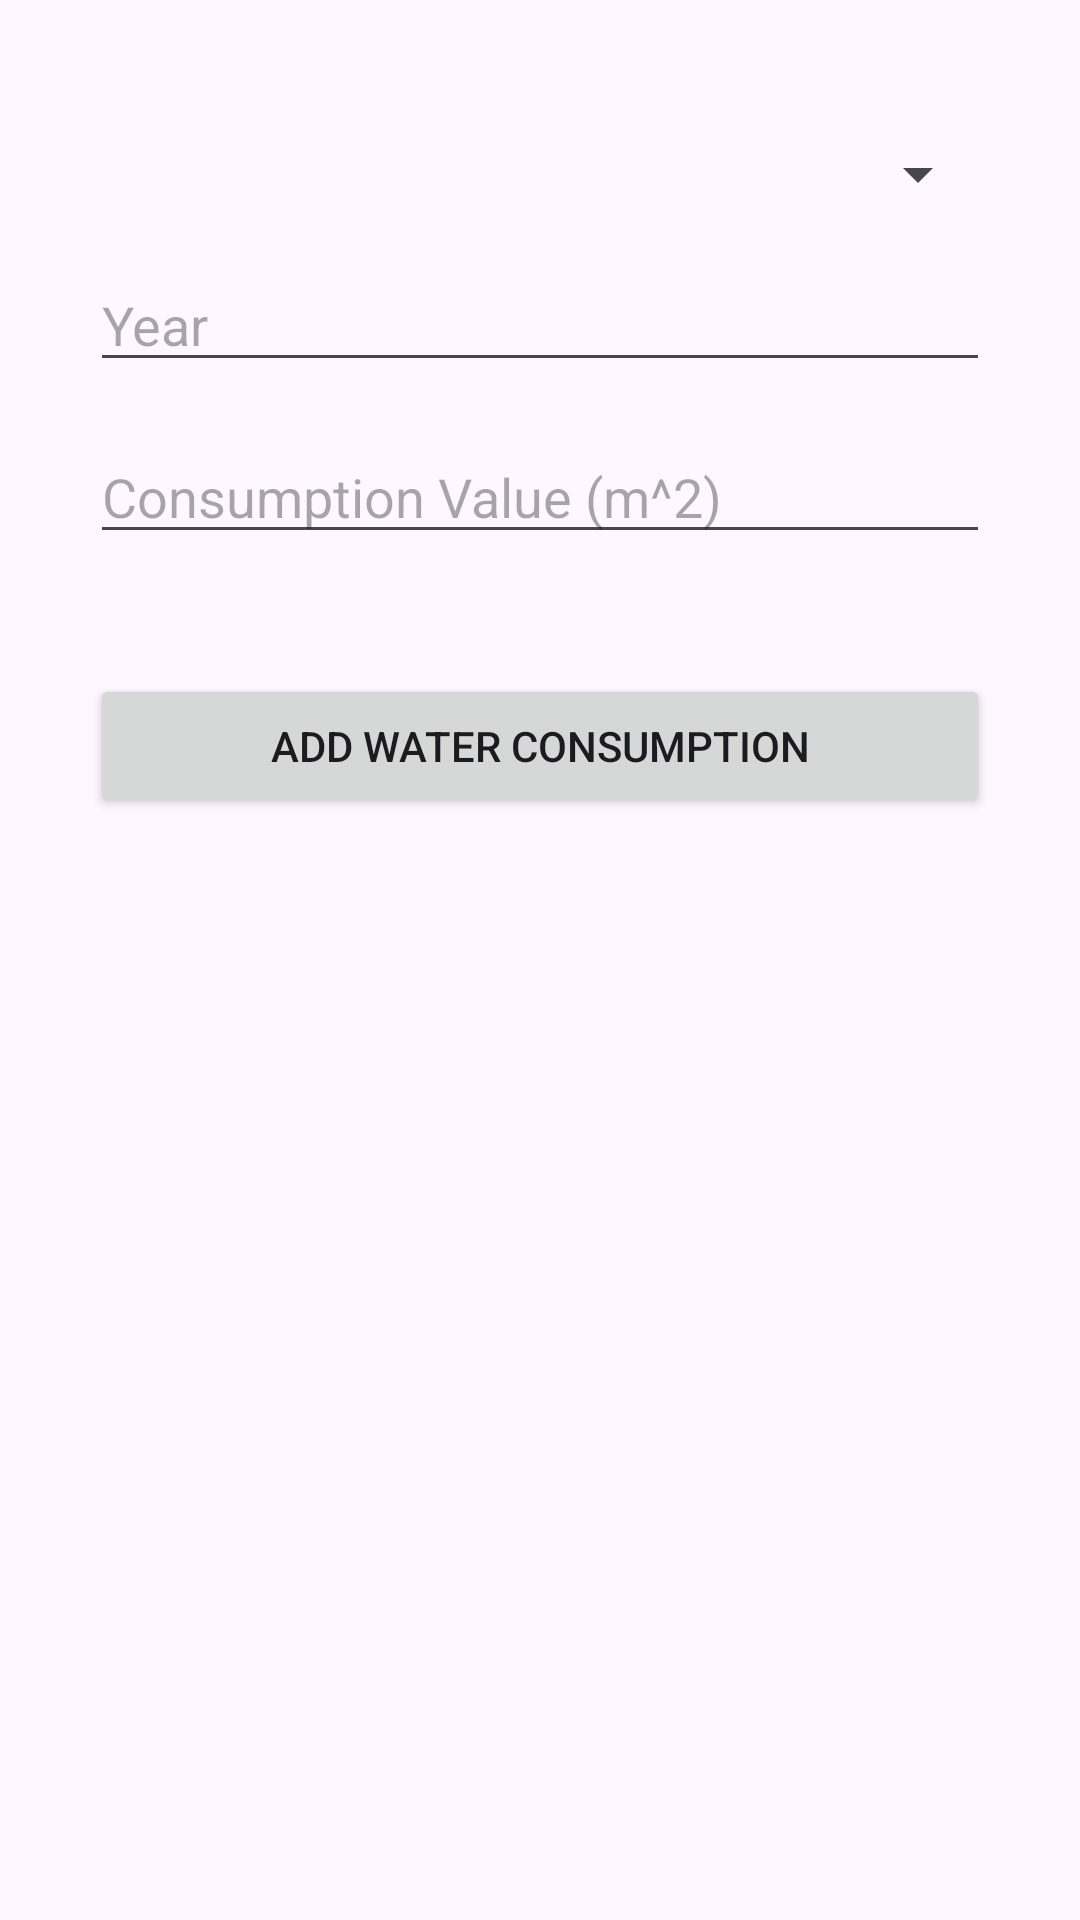

Layout XML and referenced resources for this Android screen:
<!-- AndroidManifest.xml: application theme Theme.CrudApp -->
<!-- res/layout/activity_add.xml -->
<RelativeLayout xmlns:android="http://schemas.android.com/apk/res/android"
    xmlns:app="http://schemas.android.com/apk/res-auto"
    xmlns:tools="http://schemas.android.com/tools"
    android:layout_width="match_parent"
    android:layout_height="match_parent"
    android:layout_centerInParent="true"
    tools:context=".AddActivity"
    android:padding="30dp">

    
    <Spinner
        android:id="@+id/spinnerMonth"
        android:layout_width="match_parent"
        android:layout_height="wrap_content"
        android:layout_marginTop="16dp"
        android:hint="@string/hint_select_month" />

    <EditText
        android:id="@+id/etYear"
        android:layout_width="match_parent"
        android:layout_height="wrap_content"
        android:layout_below="@id/spinnerMonth"
        android:layout_marginTop="16dp"
        android:hint="@string/hint_year"
        android:inputType="number" />

    <EditText
        android:id="@+id/etConsumptionValue"
        android:layout_width="match_parent"
        android:layout_height="wrap_content"
        android:layout_below="@id/etYear"
        android:layout_marginTop="16dp"
        android:hint="@string/hint_consumption_value"
        android:inputType="numberDecimal" />

    <Button
        android:id="@+id/btnAddConsumption"
        android:layout_width="match_parent"
        android:layout_height="wrap_content"
        android:layout_below="@id/etConsumptionValue"
        android:layout_marginTop="40dp"
        android:text="@string/btn_add_consumption" />

</RelativeLayout>
<!-- resources referenced by this layout -->
<resources>
  <string name="btn_add_consumption">Add Water Consumption</string>
  <string name="hint_consumption_value">Consumption Value (m^2)</string>
  <string name="hint_select_month">Select Month</string>
  <string name="hint_year">Year</string>
  <style name="Theme.CrudApp" parent="Base.Theme.CrudApp" />
  <style name="Base.Theme.CrudApp" parent="Theme.Material3.DayNight.NoActionBar">
          
          
      </style>
</resources>
